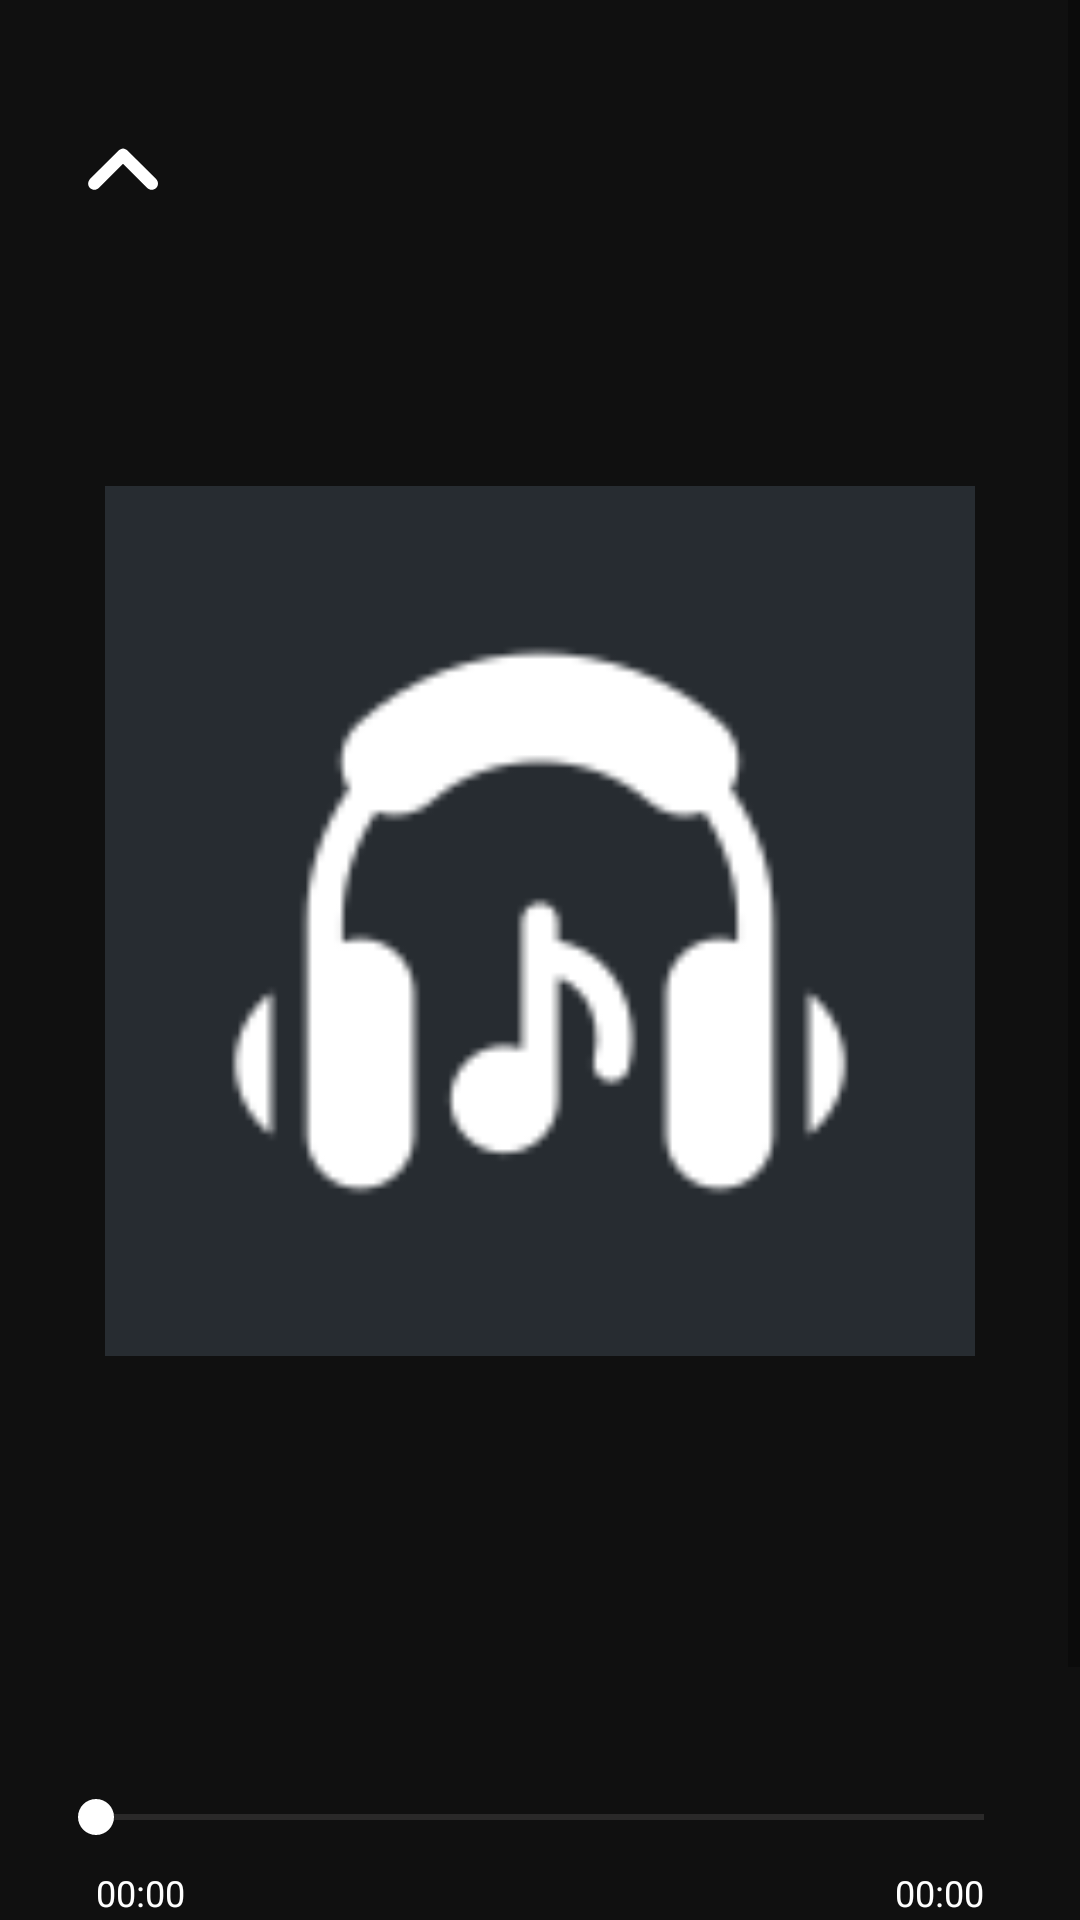

Reconstruct the res/layout file that produces this screen, plus the resources it refers to.
<!-- AndroidManifest.xml: application theme Theme.Bajaao -->
<!-- res/layout/activity_view_song.xml -->
<?xml version="1.0" encoding="utf-8"?>
<androidx.constraintlayout.widget.ConstraintLayout xmlns:android="http://schemas.android.com/apk/res/android"
    xmlns:app="http://schemas.android.com/apk/res-auto"
    xmlns:tools="http://schemas.android.com/tools"
    android:layout_width="match_parent"
    android:layout_height="match_parent"
    android:background="@color/backgroundPrimary"
    tools:context=".activities.ViewSongActivity">

    <ScrollView
        android:id="@+id/viewFullSongScrollView"
        android:layout_width="0dp"
        android:layout_height="0dp"
        app:layout_constraintBottom_toBottomOf="parent"
        app:layout_constraintEnd_toEndOf="parent"
        app:layout_constraintHorizontal_bias="1.0"
        app:layout_constraintStart_toStartOf="parent"
        app:layout_constraintTop_toTopOf="parent"
        app:layout_constraintVertical_bias="0.0"
        tools:ignore="SpeakableTextPresentCheck">

        <androidx.constraintlayout.widget.ConstraintLayout
            android:layout_width="match_parent"
            android:layout_height="wrap_content">

            <ImageButton
                android:id="@+id/downTheActivity"
                android:layout_width="50dp"
                android:layout_height="50dp"
                android:layout_marginStart="16dp"
                android:layout_marginTop="32dp"
                android:backgroundTint="#00000000"
                android:contentDescription="TODO"
                android:rotation="180"
                android:scaleType="center"
                app:layout_constraintStart_toStartOf="parent"
                app:layout_constraintTop_toTopOf="parent"
                app:srcCompat="@drawable/arrow_down"
                tools:ignore="SpeakableTextPresentCheck,TouchTargetSizeCheck,DuplicateSpeakableTextCheck" />

            <ImageView
                android:id="@+id/songImage"
                android:layout_width="0dp"
                android:layout_height="290dp"
                android:layout_marginStart="32dp"
                android:layout_marginTop="80dp"
                android:layout_marginEnd="32dp"
                android:contentDescription="TODO"
                app:layout_constraintBottom_toTopOf="@+id/songTitle"
                app:layout_constraintEnd_toEndOf="parent"
                app:layout_constraintStart_toStartOf="parent"
                app:layout_constraintTop_toBottomOf="@+id/downTheActivity"
                app:srcCompat="@drawable/default_music_icon" />

            <TextView
                android:id="@+id/songTitle"
                android:layout_width="0dp"
                android:layout_height="wrap_content"
                android:layout_marginStart="16dp"
                android:layout_marginTop="64dp"
                android:layout_marginEnd="16dp"
                android:layout_marginBottom="8dp"
                android:ellipsize="marquee"
                android:fadingEdge="horizontal"
                android:marqueeRepeatLimit="marquee_forever"
                android:maxLines="1"
                android:scrollHorizontally="true"
                android:singleLine="true"
                android:textColor="@color/white"
                android:textSize="20sp"
                android:textStyle="bold"
                app:layout_constraintBottom_toTopOf="@+id/songArtishs"
                app:layout_constraintEnd_toEndOf="parent"
                app:layout_constraintHorizontal_bias="1.0"
                app:layout_constraintStart_toStartOf="parent"
                app:layout_constraintTop_toBottomOf="@+id/songImage" />

            <TextView
                android:id="@+id/songArtishs"
                android:layout_width="0dp"
                android:layout_height="wrap_content"
                android:layout_marginStart="16dp"
                android:layout_marginTop="16dp"
                android:layout_marginEnd="16dp"
                android:ellipsize="marquee"
                android:fadingEdge="horizontal"
                android:marqueeRepeatLimit="marquee_forever"
                android:maxLines="1"
                android:scrollHorizontally="true"
                android:singleLine="true"
                android:textColor="@color/white"
                android:textSize="16sp"
                app:layout_constraintEnd_toEndOf="parent"
                app:layout_constraintStart_toStartOf="parent"
                app:layout_constraintTop_toBottomOf="@+id/songTitle" />

            <SeekBar
                android:id="@+id/songTrack"
                android:layout_width="0dp"
                android:layout_height="wrap_content"
                android:layout_marginStart="16dp"
                android:layout_marginTop="16dp"
                android:layout_marginEnd="16dp"
                android:progressBackgroundTint="#757070"
                android:progressTint="@color/white"
                android:thumbTint="@color/white"
                app:layout_constraintEnd_toEndOf="parent"
                app:layout_constraintStart_toStartOf="parent"
                app:layout_constraintTop_toBottomOf="@+id/songArtishs" />

            <TextView
                android:id="@+id/songCurrentTime"
                android:layout_width="wrap_content"
                android:layout_height="wrap_content"
                android:layout_marginStart="16dp"
                android:layout_marginTop="8dp"
                android:layout_marginBottom="8dp"
                android:text="00:00"
                android:textColor="@color/white"
                android:textSize="12sp"
                app:layout_constraintBottom_toTopOf="@+id/linearLayout"
                app:layout_constraintStart_toStartOf="@+id/songTrack"
                app:layout_constraintTop_toBottomOf="@+id/songTrack" />

            <TextView
                android:id="@+id/songEndTime"
                android:layout_width="wrap_content"
                android:layout_height="wrap_content"
                android:layout_marginTop="8dp"
                android:layout_marginEnd="16dp"
                android:layout_marginBottom="8dp"
                android:text="00:00"
                android:textColor="@color/white"
                android:textSize="12sp"
                app:layout_constraintBottom_toTopOf="@+id/linearLayout"
                app:layout_constraintEnd_toEndOf="@+id/songTrack"
                app:layout_constraintTop_toBottomOf="@+id/songTrack" />

            <LinearLayout
                android:id="@+id/linearLayout"
                android:layout_width="match_parent"
                android:layout_height="match_parent"
                android:gravity="center"
                android:orientation="horizontal"
                app:layout_constraintBottom_toBottomOf="parent"
                app:layout_constraintEnd_toEndOf="parent"
                app:layout_constraintStart_toStartOf="parent"
                app:layout_constraintTop_toBottomOf="@+id/songCurrentTime">

                <ImageButton
                    android:id="@+id/shuffleTheNextSong"
                    android:layout_width="wrap_content"
                    android:layout_height="wrap_content"
                    android:layout_weight="0"
                    android:backgroundTint="#00FFFFFF"
                    app:srcCompat="@drawable/round_shuffle"
                    tools:ignore="SpeakableTextPresentCheck,TouchTargetSizeCheck" />

                <ImageButton
                    android:id="@+id/backSong"
                    android:layout_width="wrap_content"
                    android:layout_height="wrap_content"
                    android:layout_gravity="center_vertical"
                    android:backgroundTint="#00FFFFFF"
                    android:contentDescription="TODO"
                    app:srcCompat="@drawable/skip_previous"
                    tools:ignore="TouchTargetSizeCheck,SpeakableTextPresentCheck" />

                <ImageButton
                    android:id="@+id/play_pause_theSong"
                    android:layout_width="wrap_content"
                    android:layout_height="wrap_content"
                    android:layout_weight="0"
                    android:backgroundTint="#00FFFFFF"
                    app:srcCompat="@drawable/pause_circle"
                    tools:ignore="SpeakableTextPresentCheck" />

                <ImageButton
                    android:id="@+id/nextSong"
                    android:layout_width="wrap_content"
                    android:layout_height="wrap_content"
                    android:layout_gravity="center_vertical"
                    android:layout_weight="0"
                    android:backgroundTint="#00FFFFFF"
                    android:contentDescription="TODO"
                    app:srcCompat="@drawable/skip_next"
                    tools:ignore="TouchTargetSizeCheck,SpeakableTextPresentCheck" />

                <ImageButton
                    android:id="@+id/repeatTheCurrentSong"
                    android:layout_width="wrap_content"
                    android:layout_height="wrap_content"
                    android:layout_weight="0"
                    android:backgroundTint="#00FFFFFF"
                    app:srcCompat="@drawable/round_repeat"
                    tools:ignore="SpeakableTextPresentCheck,TouchTargetSizeCheck" />

            </LinearLayout>

        </androidx.constraintlayout.widget.ConstraintLayout>
    </ScrollView>
</androidx.constraintlayout.widget.ConstraintLayout>
<!-- resources referenced by this layout -->
<resources>
  <color name="backgroundPrimary">#101010</color>
  <color name="white">#FFFFFFFF</color>
  <!-- drawable arrow_down (drawable) -->
  <vector android:height="50dp" android:tint="#FFFFFF"
      android:viewportHeight="24" android:viewportWidth="24"
      android:width="50dp" xmlns:android="http://schemas.android.com/apk/res/android">
      <path android:fillColor="@android:color/white" android:pathData="M8.12,9.29L12,13.17l3.88,-3.88c0.39,-0.39 1.02,-0.39 1.41,0 0.39,0.39 0.39,1.02 0,1.41l-4.59,4.59c-0.39,0.39 -1.02,0.39 -1.41,0L6.7,10.7c-0.39,-0.39 -0.39,-1.02 0,-1.41 0.39,-0.38 1.03,-0.39 1.42,0z"/>
  </vector>
  <!-- drawable pause_circle (drawable) -->
  <vector android:height="70dp" android:tint="#FFFFFF"
      android:viewportHeight="24" android:viewportWidth="24"
      android:width="70dp" xmlns:android="http://schemas.android.com/apk/res/android">
      <path android:fillColor="@android:color/white" android:pathData="M12,2C6.48,2 2,6.48 2,12s4.48,10 10,10s10,-4.48 10,-10S17.52,2 12,2zM10,16L10,16c-0.55,0 -1,-0.45 -1,-1V9c0,-0.55 0.45,-1 1,-1l0,0c0.55,0 1,0.45 1,1v6C11,15.55 10.55,16 10,16zM14,16L14,16c-0.55,0 -1,-0.45 -1,-1V9c0,-0.55 0.45,-1 1,-1l0,0c0.55,0 1,0.45 1,1v6C15,15.55 14.55,16 14,16z"/>
  </vector>
  <!-- drawable round_repeat (drawable) -->
  <vector android:height="25dp" android:tint="#FFFFFF"
      android:viewportHeight="24" android:viewportWidth="24"
      android:width="25dp" xmlns:android="http://schemas.android.com/apk/res/android">
      <path android:fillColor="@android:color/white" android:pathData="M7,7h10v1.79c0,0.45 0.54,0.67 0.85,0.35l2.79,-2.79c0.2,-0.2 0.2,-0.51 0,-0.71l-2.79,-2.79c-0.31,-0.31 -0.85,-0.09 -0.85,0.36L17,5L6,5c-0.55,0 -1,0.45 -1,1v4c0,0.55 0.45,1 1,1s1,-0.45 1,-1L7,7zM17,17L7,17v-1.79c0,-0.45 -0.54,-0.67 -0.85,-0.35l-2.79,2.79c-0.2,0.2 -0.2,0.51 0,0.71l2.79,2.79c0.31,0.31 0.85,0.09 0.85,-0.36L7,19h11c0.55,0 1,-0.45 1,-1v-4c0,-0.55 -0.45,-1 -1,-1s-1,0.45 -1,1v3z"/>
  </vector>
  <!-- drawable skip_next (drawable) -->
  <vector android:height="50dp" android:tint="#FFFFFF"
      android:viewportHeight="24" android:viewportWidth="24"
      android:width="50dp" xmlns:android="http://schemas.android.com/apk/res/android">
      <path android:fillColor="@android:color/white" android:pathData="M7.58,16.89l5.77,-4.07c0.56,-0.4 0.56,-1.24 0,-1.63L7.58,7.11C6.91,6.65 6,7.12 6,7.93v8.14c0,0.81 0.91,1.28 1.58,0.82zM16,7v10c0,0.55 0.45,1 1,1s1,-0.45 1,-1V7c0,-0.55 -0.45,-1 -1,-1s-1,0.45 -1,1z"/>
  </vector>
  <!-- drawable skip_previous (drawable) -->
  <vector android:height="50dp" android:tint="#FFFFFF"
      android:viewportHeight="24" android:viewportWidth="24"
      android:width="50dp" xmlns:android="http://schemas.android.com/apk/res/android">
      <path android:fillColor="@android:color/white" android:pathData="M7,6c0.55,0 1,0.45 1,1v10c0,0.55 -0.45,1 -1,1s-1,-0.45 -1,-1L6,7c0,-0.55 0.45,-1 1,-1zM10.66,12.82l5.77,4.07c0.66,0.47 1.58,-0.01 1.58,-0.82L18.01,7.93c0,-0.81 -0.91,-1.28 -1.58,-0.82l-5.77,4.07c-0.57,0.4 -0.57,1.24 0,1.64z"/>
  </vector>
  <style name="Theme.Bajaao" parent="Theme.MaterialComponents.DayNight.DarkActionBar">
          
          <item name="colorPrimary">@color/backgroundPrimary</item>
          <item name="colorPrimaryVariant">@color/purple_700</item>
          <item name="colorOnPrimary">@color/backgroundPrimary</item>
          
          <item name="colorSecondary">@color/teal_200</item>
          <item name="colorSecondaryVariant">@color/teal_700</item>
          <item name="colorOnSecondary">@color/black</item>
          
          <item name="android:statusBarColor" tools:targetApi="l">@color/statusColor</item>
          
          <item name="android:windowTranslucentStatus">true</item>
          <item name="android:divider">#B6B6B6</item>
      </style>
  <color name="purple_700">#FF3700B3</color>
  <color name="teal_200">#FF03DAC5</color>
  <color name="teal_700">#FF018786</color>
  <color name="black">#FF000000</color>
  <color name="statusColor">#000000</color>
</resources>
